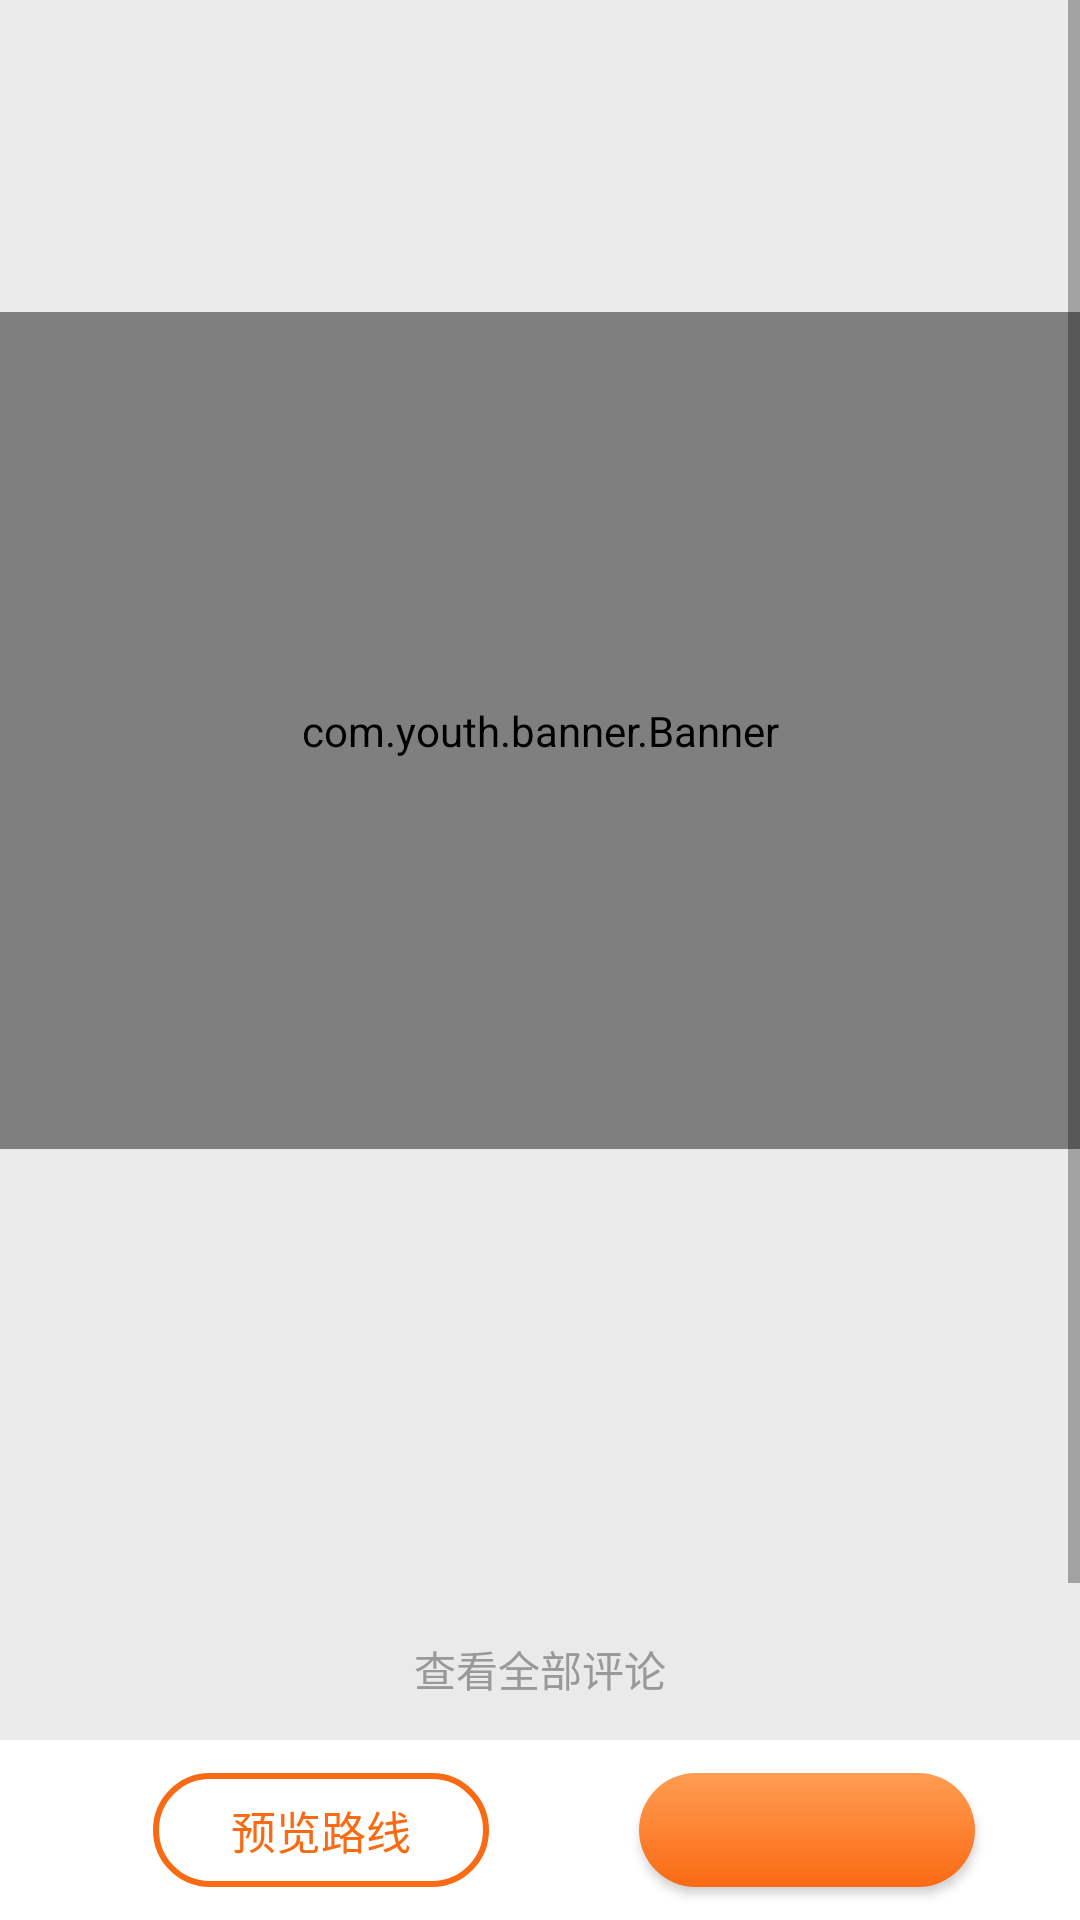

Layout XML and referenced resources for this Android screen:
<!-- AndroidManifest.xml: application theme AppTheme -->
<!-- res/layout/activity_path_info.xml -->
<?xml version="1.0" encoding="utf-8"?>
<RelativeLayout
    xmlns:android="http://schemas.android.com/apk/res/android"
    xmlns:tools="http://schemas.android.com/tools"
    android:layout_width="match_parent"
    android:layout_height="match_parent"
    tools:context="com.example.dijingyu.app_demo.ui.show.activity.PathInfoActivity">
    <ScrollView
        android:layout_above="@id/layout"
        android:layout_width="match_parent"
        android:layout_height="match_parent"
        tools:ignore="UselessParent">
        <RelativeLayout
            android:background="@color/c_eaeaea"
            android:layout_width="match_parent"
            android:layout_height="wrap_content">
            <TextView
                android:id="@+id/tv_city"
                android:textColor="@color/c_999999"
                android:textSize="@dimen/sp_14"
                android:layout_width="wrap_content"
                android:layout_height="wrap_content"
                android:layout_marginTop="@dimen/dp_13"
                android:layout_marginLeft="@dimen/dp_13"
                android:layout_marginStart="@dimen/dp_13" />
            <TextView
                android:id="@+id/tv_now"
                android:textColor="@color/c_373737"
                android:textSize="@dimen/sp_26"
                android:layout_width="wrap_content"
                android:layout_height="wrap_content"
                android:layout_marginTop="@dimen/dp_29"
                android:layout_marginLeft="@dimen/dp_13"
                android:layout_marginStart="@dimen/dp_13" />
            <TextView
                android:id="@+id/tv_title"
                android:textColor="@color/c_636363"
                android:textSize="@dimen/sp_18"
                android:layout_width="wrap_content"
                android:layout_height="wrap_content"
                android:layout_marginTop="@dimen/dp_66"
                android:layout_marginLeft="@dimen/dp_13"
                android:layout_marginStart="@dimen/dp_13" />
            <ImageView
                android:id="@+id/iv_close"
                android:src="@mipmap/close"
                android:layout_marginTop="@dimen/dp_41"
                android:layout_marginLeft="@dimen/dp_330"
                android:layout_width="@dimen/dp_25"
                android:layout_height="@dimen/dp_25"
                android:layout_marginStart="@dimen/dp_330"
                tools:ignore="ContentDescription" />
            <com.youth.banner.Banner
                android:id="@+id/banner"
                android:layout_marginTop="@dimen/dp_104"
                android:layout_width="match_parent"
                android:layout_height="@dimen/dp_279" />
            <ImageView
                android:id="@+id/iv_tou"
                android:layout_marginLeft="@dimen/dp_21"
                android:layout_marginTop="@dimen/dp_404"
                android:layout_width="@dimen/dp_52"
                android:layout_height="@dimen/dp_52"
                android:layout_marginStart="@dimen/dp_21" />

            <TextView
                android:id="@+id/tv_name"
                android:textColor="@color/c_373737"
                android:textSize="@dimen/sp_16"
                android:layout_marginTop="@dimen/dp_410"
                android:layout_marginLeft="@dimen/dp_93"
                android:layout_width="wrap_content"
                android:layout_height="wrap_content"
                android:layout_marginStart="@dimen/dp_93" />

            <TextView
                android:id="@+id/tv_jop"
                android:textSize="@dimen/sp_12"
                android:layout_marginTop="@dimen/dp_434"
                android:layout_marginLeft="@dimen/dp_93"
                android:textColor="@color/c_636363"
                android:layout_width="wrap_content"
                android:layout_height="wrap_content"
                android:layout_marginStart="@dimen/dp_93" />

            <TextView
                android:id="@+id/tv_city_now"
                android:textSize="@dimen/sp_10"
                android:textColor="@color/c_999999"
                android:layout_marginLeft="@dimen/dp_331"
                android:layout_marginTop="@dimen/dp_424"
                android:layout_width="wrap_content"
                android:layout_height="wrap_content"
                android:layout_marginStart="@dimen/dp_331" />

            <TextView
                android:id="@+id/tv_text"
                android:textSize="@dimen/sp_14"
                android:layout_marginTop="@dimen/dp_472"
                android:layout_centerHorizontal="true"
                android:layout_width="@dimen/dp_334"
                android:layout_height="wrap_content" />
            <android.support.v7.widget.RecyclerView
                android:id="@+id/rlv"
                android:layout_marginTop="@dimen/dp_45"
                android:layout_below="@id/tv_text"
                android:layout_width="match_parent"
                android:layout_height="wrap_content"/>
            <TextView
                android:id="@+id/tv_all"
                android:text="@string/all"
                android:layout_below="@id/rlv"
                android:textSize="@dimen/sp_14"
                android:textColor="@color/c_999999"
                android:layout_marginTop="@dimen/dp_10"
                android:layout_centerHorizontal="true"
                android:layout_width="wrap_content"
                android:layout_height="wrap_content" />
        
            <Button
                android:id="@+id/bt_share"
                android:text="@string/share"
                android:layout_marginTop="@dimen/dp_28"
                android:background="@drawable/bg_bt_circle"
                android:layout_below="@id/tv_all"
                android:layout_marginLeft="@dimen/dp_71"
                android:layout_width="@dimen/dp_87"
                android:layout_height="@dimen/dp_28"
                android:layout_marginStart="@dimen/dp_71">
            </Button>
            
            <Button
                android:id="@+id/bt_collect"
                android:layout_marginTop="@dimen/dp_28"
                android:text="@string/collect"
                android:layout_marginBottom="@dimen/dp_15"
                android:background="@drawable/bg_bt_circle"
                android:layout_below="@id/tv_all"
                android:layout_marginLeft="@dimen/dp_218"
                android:layout_width="@dimen/dp_87"
                android:layout_height="@dimen/dp_28"
                android:layout_marginStart="@dimen/dp_218">
            </Button>
            <ImageView
                android:id="@+id/iv_collect"
                android:layout_width="@dimen/dp_15"
                android:layout_height="@dimen/dp_15" />
        </RelativeLayout>
    </ScrollView>

    <LinearLayout
        android:id="@+id/layout"
        android:layout_alignParentBottom="true"
        android:orientation="horizontal"
        android:background="@color/white"
        android:layout_width="match_parent"
        android:gravity="center_vertical"
        android:layout_height="@dimen/dp_60">
        <Button
            android:id="@+id/bt_path"
            android:background="@drawable/bg_bt_kuang"
            android:layout_marginLeft="@dimen/dp_51"
            android:textSize="@dimen/sp_15"
            android:text="@string/path"
            android:textColor="@color/c_fa6a13"
            android:layout_width="@dimen/dp_112"
            android:layout_height="@dimen/dp_38"
            android:layout_marginStart="@dimen/dp_51" />
        <Button
            android:id="@+id/bt_buy"
            android:background="@drawable/bg_bt_jian"
            android:layout_marginLeft="@dimen/dp_50"
            android:textColor="@color/white"
            android:textSize="@dimen/sp_15"
            android:layout_width="@dimen/dp_112"
            android:layout_height="@dimen/dp_38"
            android:layout_marginStart="@dimen/dp_50" />
    </LinearLayout>
</RelativeLayout>
<!-- resources referenced by this layout -->
<resources>
  <color name="c_373737">#373737</color>
  <color name="c_636363">#636363</color>
  <color name="c_999999">#999999</color>
  <color name="c_eaeaea">#eaeaea</color>
  <color name="c_fa6a13">#fa6a13</color>
  <color name="white">#FFFFFF</color>
  <dimen name="dp_10">10dp</dimen>
  <dimen name="dp_104">104dp</dimen>
  <dimen name="dp_112">112dp</dimen>
  <dimen name="dp_13">13dp</dimen>
  <dimen name="dp_15">15dp</dimen>
  <dimen name="dp_21">21dp</dimen>
  <dimen name="dp_218">218dp</dimen>
  <dimen name="dp_25">25dp</dimen>
  <dimen name="dp_279">279dp</dimen>
  <dimen name="dp_28">28dp</dimen>
  <dimen name="dp_29">29dp</dimen>
  <dimen name="dp_330">330dp</dimen>
  <dimen name="dp_331">331dp</dimen>
  <dimen name="dp_334">334dp</dimen>
  <dimen name="dp_38">38dp</dimen>
  <dimen name="dp_404">404dp</dimen>
  <dimen name="dp_41">41dp</dimen>
  <dimen name="dp_410">410dp</dimen>
  <dimen name="dp_424">424dp</dimen>
  <dimen name="dp_434">434dp</dimen>
  <dimen name="dp_45">45dp</dimen>
  <dimen name="dp_472">472dp</dimen>
  <dimen name="dp_50">50dp</dimen>
  <dimen name="dp_51">51dp</dimen>
  <dimen name="dp_52">52dp</dimen>
  <dimen name="dp_60">60dp</dimen>
  <dimen name="dp_66">66dp</dimen>
  <dimen name="dp_71">71dp</dimen>
  <dimen name="dp_87">87dp</dimen>
  <dimen name="dp_93">93dp</dimen>
  <dimen name="sp_10">10sp</dimen>
  <dimen name="sp_12">12sp</dimen>
  <dimen name="sp_14">14sp</dimen>
  <dimen name="sp_15">15sp</dimen>
  <dimen name="sp_16">16sp</dimen>
  <dimen name="sp_18">18sp</dimen>
  <dimen name="sp_26">26sp</dimen>
  <!-- drawable bg_bt_circle (drawable) -->
  <?xml version="1.0" encoding="utf-8"?>
  <shape xmlns:android="http://schemas.android.com/apk/res/android">
      <corners android:radius="@dimen/dp_100"/>
      <solid android:color="@color/c_eaeaea"/>
  </shape>
  <!-- drawable bg_bt_jian (drawable) -->
  <?xml version="1.0" encoding="utf-8"?>
  <shape xmlns:android="http://schemas.android.com/apk/res/android">
      <corners android:radius="@dimen/dp_100"/>
      <gradient android:startColor="@color/c_ff9d53"
          android:endColor="@color/c_fa6a13" android:angle="-90"/>
  </shape>
  <!-- drawable bg_bt_kuang (drawable) -->
  <?xml version="1.0" encoding="utf-8"?>
  <shape xmlns:android="http://schemas.android.com/apk/res/android">
      <stroke
          android:width="2dp"
          android:color="@color/c_fa6a13" />
      <corners
          android:topLeftRadius="@dimen/dp_100"
          android:topRightRadius="@dimen/dp_100"
          android:bottomLeftRadius="@dimen/dp_100"
          android:bottomRightRadius="@dimen/dp_100"
          />
  </shape>
  <string name="all">查看全部评论</string>
  <string name="collect">收藏</string>
  <string name="path">预览路线</string>
  <string name="share">分享</string>
  <style name="AppTheme" parent="Theme.AppCompat.Light.NoActionBar">
          
          <item name="colorPrimary">@color/colorPrimary</item>
          <item name="colorPrimaryDark">@color/white</item>
          <item name="colorAccent">@color/colorAccent</item>
      </style>
  <dimen name="dp_100">100dp</dimen>
  <color name="c_ff9d53">#ff9d53</color>
  <color name="colorPrimary">#3F51B5</color>
  <color name="colorAccent">#FF4081</color>
</resources>
